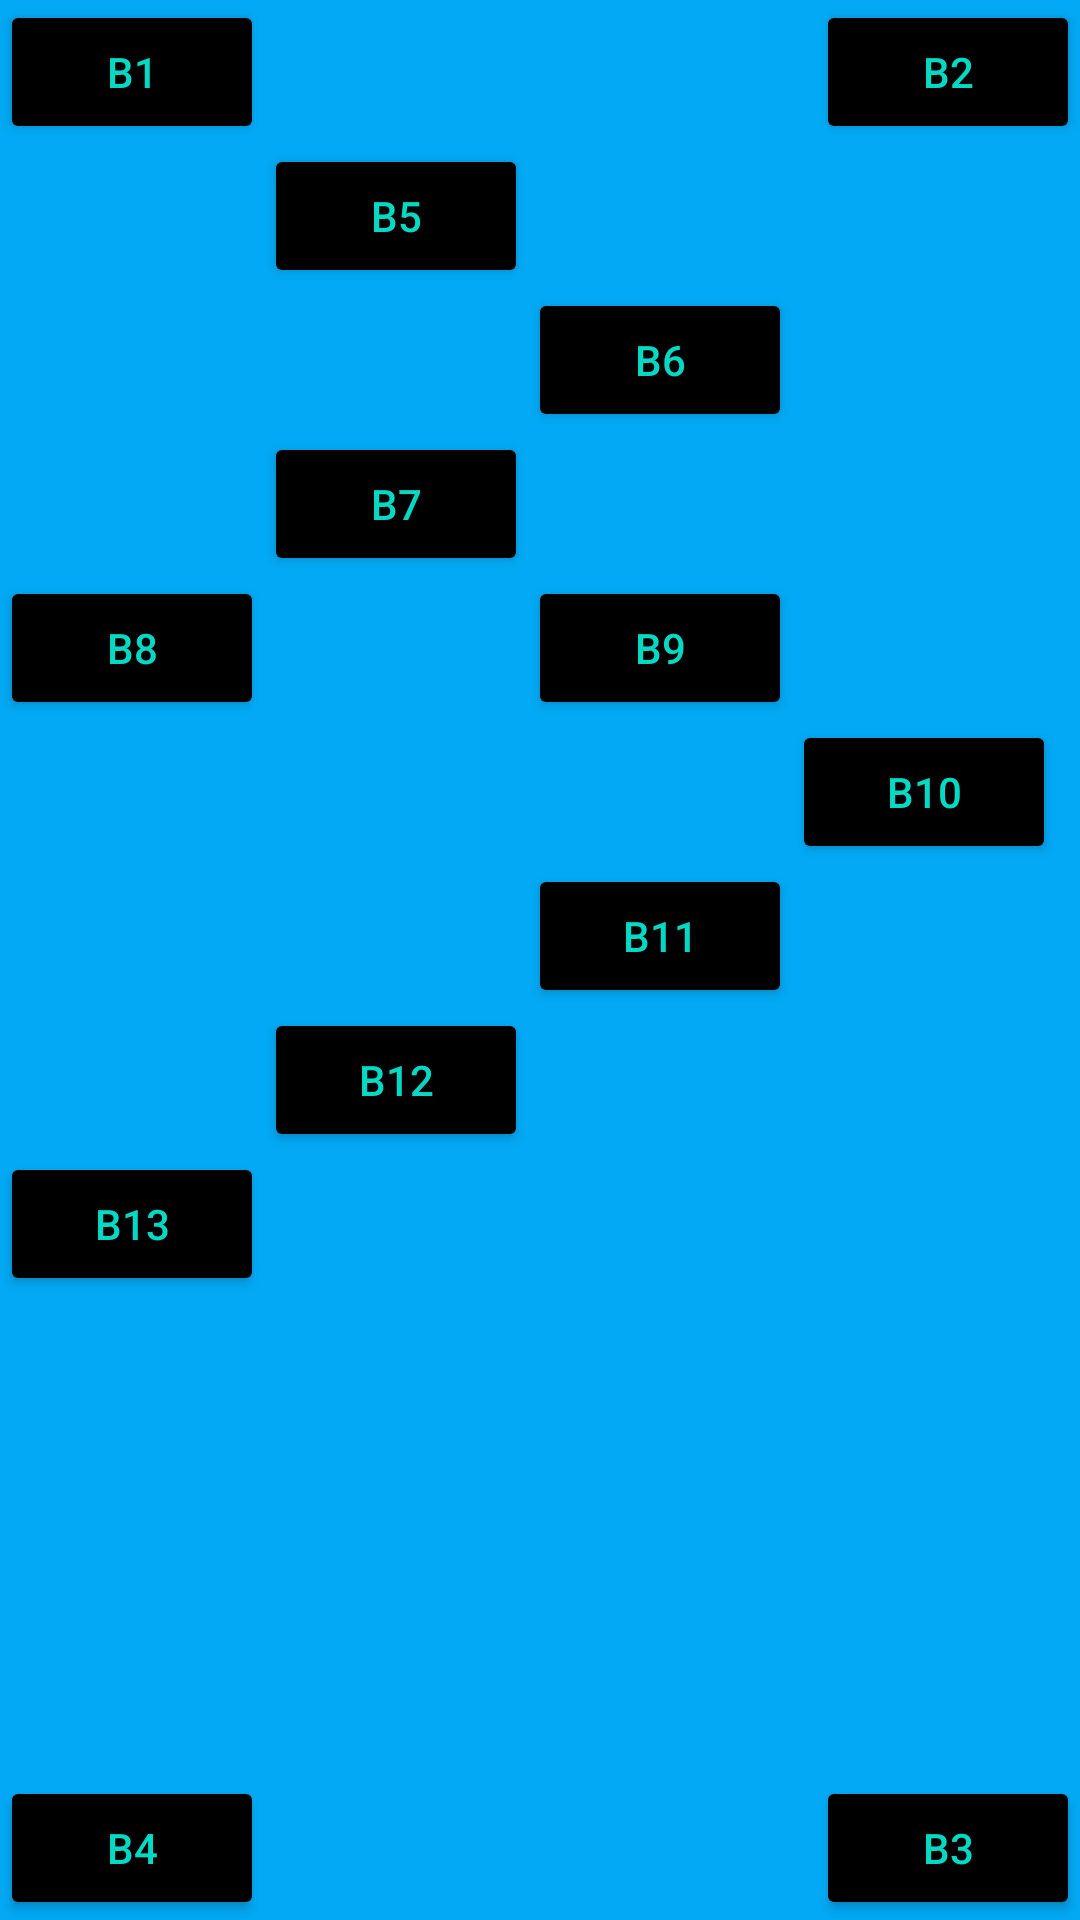

Here is an Android app screen rendered from its layout file. Give the layout XML and the strings, colors and styles it references.
<!-- AndroidManifest.xml: application theme Theme.Farmlayout -->
<!-- res/layout/activity_releativelayout.xml -->
<?xml version="1.0" encoding="utf-8"?>
<RelativeLayout xmlns:android="http://schemas.android.com/apk/res/android"
    xmlns:app="http://schemas.android.com/apk/res-auto"
    xmlns:tools="http://schemas.android.com/tools"
    android:layout_width="match_parent"
    android:layout_height="match_parent"
    android:background="#03A9F4"
    tools:context=".releativelayout">
    
    <Button
        android:id="@+id/btn1"
        android:layout_width="wrap_content"
        android:layout_height="wrap_content"
        android:backgroundTint="@color/black"
        android:textColor="@color/teal_200"
        android:text="B1"/>


    <Button
        android:layout_width="wrap_content"
        android:layout_height="wrap_content"
        android:backgroundTint="@color/black"
        android:layout_alignParentRight="true"
        android:textColor="@color/teal_200"
        android:text="B2"/>


    <Button
        android:layout_width="wrap_content"
        android:layout_height="wrap_content"
        android:backgroundTint="@color/black"
        android:textColor="@color/teal_200"
        android:layout_alignParentBottom="true"
        android:layout_alignParentRight="true"
        android:text="B3"/>


    <Button
        android:layout_width="wrap_content"
        android:layout_height="wrap_content"
        android:backgroundTint="@color/black"
        android:textColor="@color/teal_200"
        android:layout_alignParentBottom="true"
        android:text="B4"/>


    <Button
        android:id="@+id/btn5"
        android:layout_width="wrap_content"
        android:layout_height="wrap_content"
        android:backgroundTint="@color/black"
        android:textColor="@color/teal_200"
        android:layout_below="@id/btn1"
        android:layout_toRightOf="@id/btn1"
        android:text="B5"/>
    <Button
        android:id="@+id/btn6"
        android:layout_width="wrap_content"
        android:layout_height="wrap_content"
        android:backgroundTint="@color/black"
        android:textColor="@color/teal_200"
        android:layout_below="@id/btn5"
        android:layout_toRightOf="@id/btn5"
        android:text="B6"/>

    <Button
        android:id="@+id/btn7"
        android:layout_width="wrap_content"
        android:layout_height="wrap_content"
        android:backgroundTint="@color/black"
        android:textColor="@color/teal_200"
        android:layout_below="@id/btn6"
        android:layout_toLeftOf="@id/btn6"
        android:text="B7"/>
    <Button
        android:id="@+id/btn8"
        android:layout_width="wrap_content"
        android:layout_height="wrap_content"
        android:backgroundTint="@color/black"
        android:textColor="@color/teal_200"
        android:layout_below="@id/btn7"
        android:layout_toLeftOf="@id/btn7"
        android:text="B8"/>
    <Button
        android:id="@+id/btn9"
        android:layout_width="wrap_content"
        android:layout_height="wrap_content"
        android:backgroundTint="@color/black"
        android:textColor="@color/teal_200"
        android:layout_below="@id/btn7"
        android:layout_toRightOf="@id/btn7"
        android:text="B9"/>
    <Button
        android:id="@+id/btn10"
        android:layout_width="wrap_content"
        android:layout_height="wrap_content"
        android:backgroundTint="@color/black"
        android:textColor="@color/teal_200"
        android:layout_below="@id/btn9"
        android:layout_toRightOf="@id/btn9"
        android:text="B10"/>
    <Button
        android:id="@+id/btn11"
        android:layout_width="wrap_content"
        android:layout_height="wrap_content"
        android:backgroundTint="@color/black"
        android:textColor="@color/teal_200"
        android:layout_below="@id/btn10"
        android:layout_toLeftOf="@id/btn10"
        android:text="B11"/>
    <Button
        android:id="@+id/btn12"
        android:layout_width="wrap_content"
        android:layout_height="wrap_content"
        android:backgroundTint="@color/black"
        android:textColor="@color/teal_200"
        android:layout_below="@id/btn11"
        android:layout_toLeftOf="@id/btn11"
        android:text="B12"/>
    <Button
        android:id="@+id/btn13"
        android:layout_width="wrap_content"
        android:layout_height="wrap_content"
        android:backgroundTint="@color/black"
        android:textColor="@color/teal_200"
        android:layout_below="@id/btn12"
        android:layout_toLeftOf="@id/btn12"
        android:text="B13"/>

</RelativeLayout>
<!-- resources referenced by this layout -->
<resources>
  <style name="Theme.Farmlayout" parent="Theme.MaterialComponents.DayNight.DarkActionBar">
          
          <item name="colorPrimary">@color/purple_500</item>
          <item name="colorPrimaryVariant">@color/purple_700</item>
          <item name="colorOnPrimary">@color/white</item>
          
          <item name="colorSecondary">@color/teal_200</item>
          <item name="colorSecondaryVariant">@color/teal_700</item>
          <item name="colorOnSecondary">@color/black</item>
          
          <item name="android:statusBarColor">?attr/colorPrimaryVariant</item>
          
      </style>
  <!-- not gathered from this repository: default colours our renderer supplied (Android Studio template values) -->
  <color name="purple_500">#FF6200EE</color>
  <color name="purple_700">#FF3700B3</color>
  <color name="teal_200">#FF03DAC5</color>
  <color name="teal_700">#FF018786</color>
  <color name="black">#FF000000</color>
  <color name="white">#FFFFFFFF</color>
</resources>
